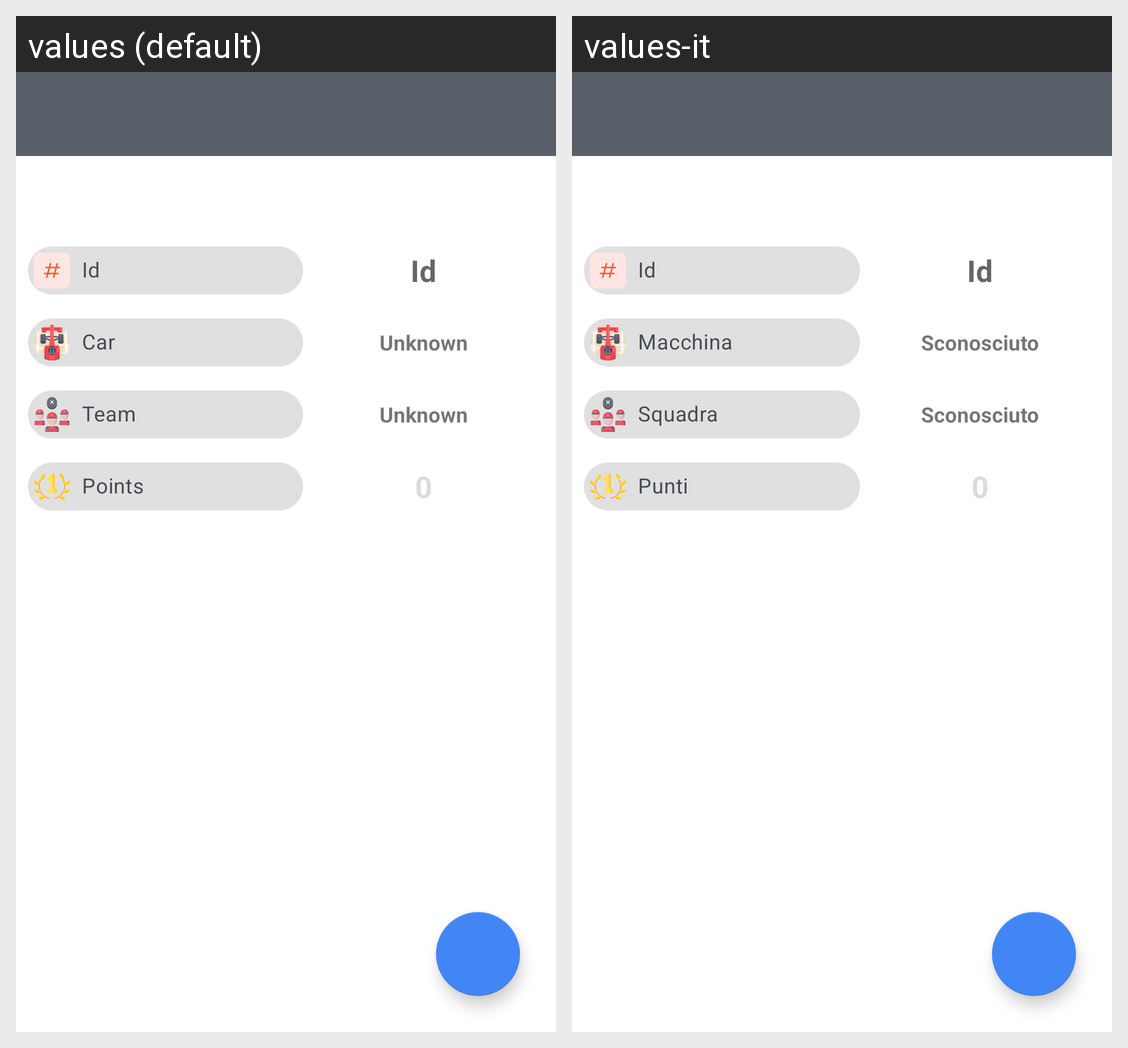

For this localized Android screen grid, give each drawn string resource with its value in every locale shown.
Android screen res/layout/fragment_championship_dialog_view_subscription.xml rendered under 2 locales, left to right: values (default), values-it. Device: Nexus 5 (rendered at 1080×1920; each locale shown at half size, 540×960, under a caption strip naming it); theme AppTheme.
Strings drawn on this screen, with the default value and each locale's value (text and hints the layout hard-codes, and strings that could not be matched under every locale, appear in the picture but are not listed):

id
  values: Id
  values-it: Id

car
  values: Car
  values-it: Macchina

unknown
  values: Unknown
  values-it: Sconosciuto

team
  values: Team
  values-it: Squadra

points
  values: Points
  values-it: Punti
